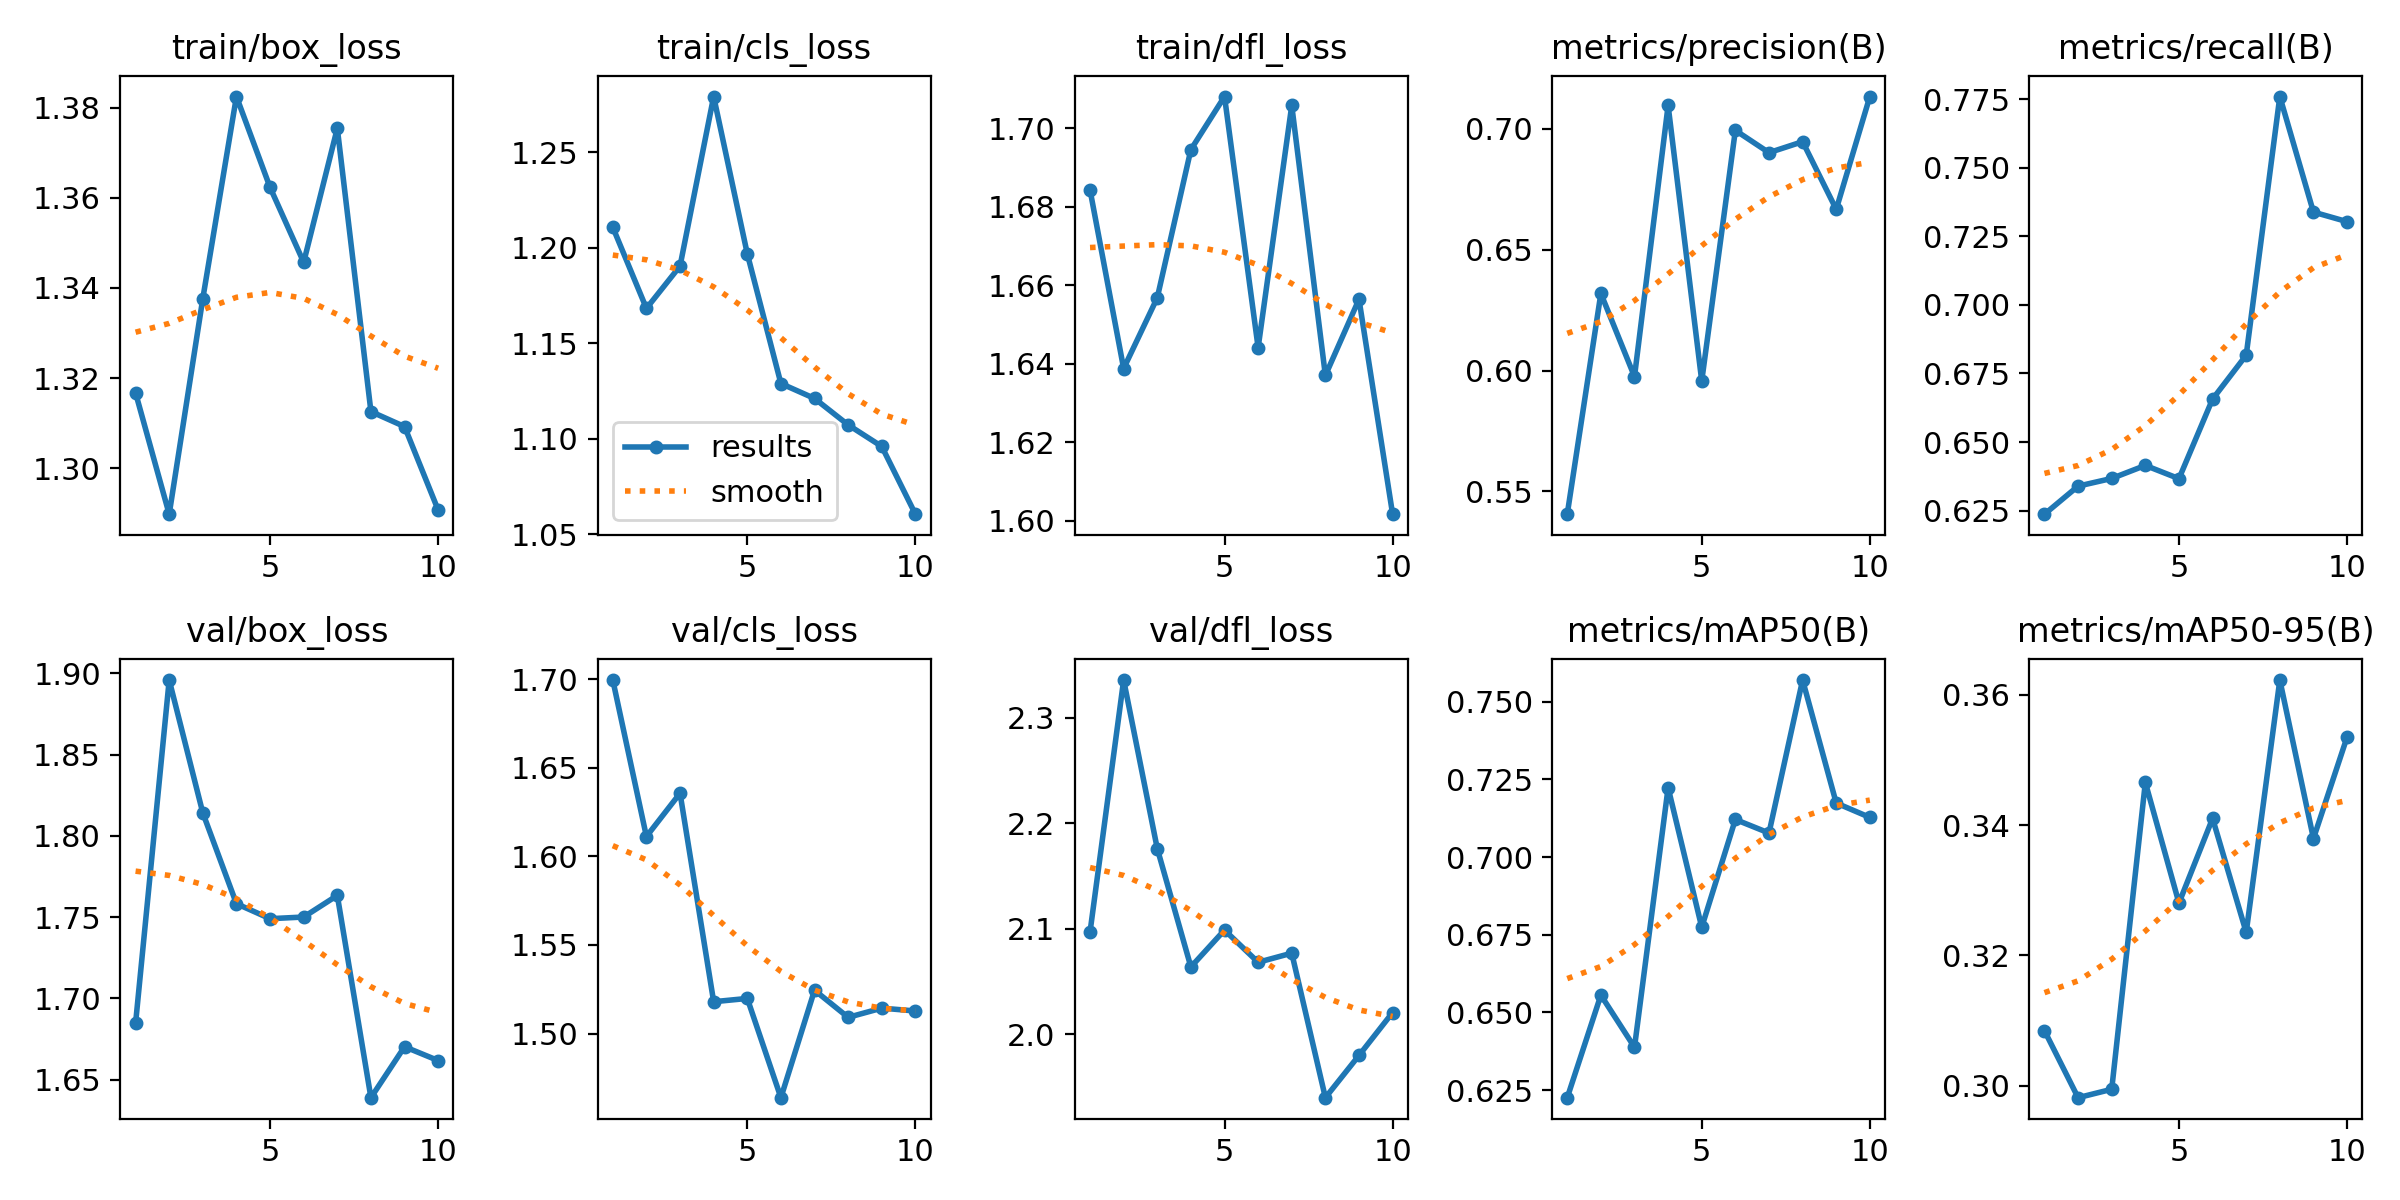

Data behind this chart, as committed beside it:
epoch, time, train/box_loss, train/cls_loss, train/dfl_loss, metrics/precision(B), metrics/recall(B), metrics/mAP50(B), metrics/mAP50-95(B), val/box_loss, val/cls_loss, val/dfl_loss, lr/pg0, lr/pg1, lr/pg2
1, 45.12, 1.317, 1.211, 1.684, 0.5406, 0.6237, 0.6226, 0.3084, 1.685, 1.699, 2.097, 0.06725, 0.0003308, 0.0003308
2, 63.35, 1.29, 1.168, 1.639, 0.6319, 0.6339, 0.6556, 0.2981, 1.896, 1.611, 2.336, 0.03418, 0.0005984, 0.0005984
3, 80.72, 1.338, 1.19, 1.657, 0.5975, 0.6367, 0.6388, 0.2994, 1.814, 1.636, 2.176, 0.001049, 0.0008, 0.0008
4, 98.32, 1.382, 1.279, 1.695, 0.7097, 0.6415, 0.7223, 0.3466, 1.758, 1.518, 2.064, 0.000703, 0.000703, 0.000703
5, 115.7, 1.362, 1.197, 1.708, 0.5957, 0.6366, 0.6774, 0.328, 1.749, 1.52, 2.099, 0.000604, 0.000604, 0.000604
6, 133.3, 1.346, 1.129, 1.644, 0.6994, 0.6657, 0.7121, 0.341, 1.75, 1.464, 2.068, 0.000505, 0.000505, 0.000505
7, 150.7, 1.375, 1.121, 1.706, 0.6902, 0.6817, 0.7077, 0.3235, 1.763, 1.524, 2.077, 0.000406, 0.000406, 0.000406
8, 168.2, 1.313, 1.107, 1.637, 0.6947, 0.776, 0.7569, 0.3623, 1.639, 1.509, 1.94, 0.000307, 0.000307, 0.000307
9, 185.6, 1.309, 1.096, 1.656, 0.6667, 0.7339, 0.7174, 0.3379, 1.67, 1.514, 1.98, 0.000208, 0.000208, 0.000208
10, 202.9, 1.291, 1.06, 1.602, 0.7134, 0.7304, 0.7127, 0.3535, 1.662, 1.513, 2.021, 0.000109, 0.000109, 0.000109
